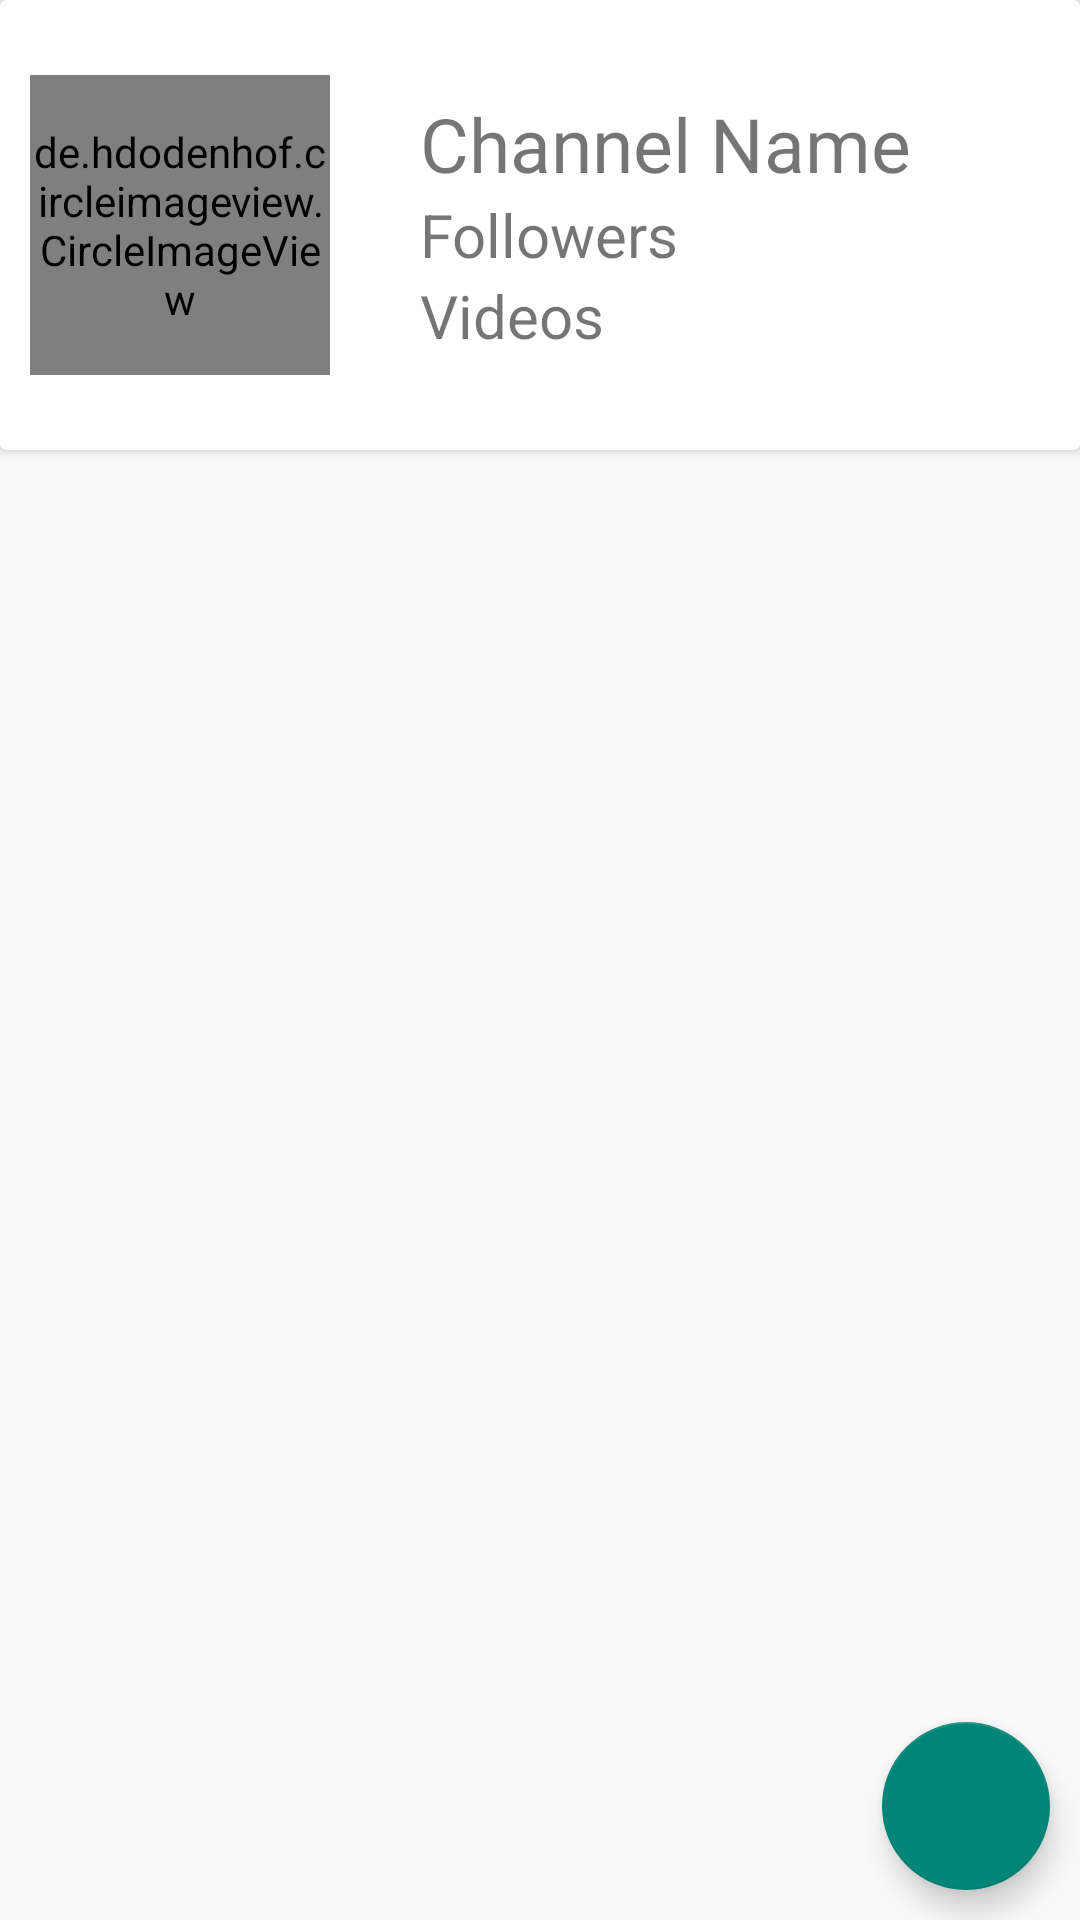

The Android layout XML behind this screen, and the referenced resources:
<!-- AndroidManifest.xml: application theme AppTheme -->
<!-- res/layout/fragment_channel.xml -->
<?xml version="1.0" encoding="utf-8"?>
<RelativeLayout xmlns:android="http://schemas.android.com/apk/res/android"
    xmlns:tools="http://schemas.android.com/tools"
    android:layout_width="match_parent"
    android:layout_height="match_parent"
    xmlns:app="http://schemas.android.com/apk/res-auto"
    tools:context=".Fragments.ChannelFagment">
        <androidx.cardview.widget.CardView
            android:id="@+id/card"
            android:layout_width="match_parent"
            android:layout_height="150dp">
            <LinearLayout
                android:layout_width="match_parent"
                android:layout_height="match_parent"
                android:orientation="horizontal">
                <de.hdodenhof.circleimageview.CircleImageView
                    android:id="@+id/image"
                    android:layout_width="100dp"
                    android:layout_height="100dp"
                    android:layout_gravity="center_vertical"
                    android:layout_marginStart="10dp"
                    android:background="@drawable/profile"/>
                <LinearLayout
                    android:layout_gravity="center_vertical"
                    android:padding="10dp"
                    android:layout_width="wrap_content"
                    android:layout_height="wrap_content"
                    android:orientation="vertical"
                    android:layout_marginStart="20sp">
                    <TextView
                        android:id="@+id/textView11"
                        android:layout_width="match_parent"
                        android:layout_height="wrap_content"
                        android:text="Channel Name"
                        android:textSize="25sp"/>

                    <TextView
                        android:id="@+id/textView12"
                        android:layout_width="match_parent"
                        android:layout_height="wrap_content"
                        android:text="Followers"
                        android:textSize="20sp"/>

                    <TextView
                        android:id="@+id/textView27"
                        android:layout_width="match_parent"
                        android:layout_height="wrap_content"
                        android:text="Videos"
                        android:textSize="20sp"/>
                </LinearLayout>
            </LinearLayout>

        </androidx.cardview.widget.CardView>
        <androidx.recyclerview.widget.RecyclerView
            android:layout_below="@+id/card"
            android:id="@+id/channel_recycler"
            android:layout_width="match_parent"
            android:layout_height="match_parent"/>
        <com.google.android.material.floatingactionbutton.FloatingActionButton
            android:id="@+id/floating"
            android:layout_width="wrap_content"
            android:layout_height="wrap_content"
            android:layout_alignParentEnd="true"
            android:layout_alignParentBottom="true"
            android:layout_margin="10dp"
            android:backgroundTint="@color/colorPrimary"
            android:src="@drawable/ic_action_upload"
            app:fabSize="auto"
            android:elevation="100dp"/>
</RelativeLayout>
<!-- resources referenced by this layout -->
<resources>
  <color name="colorPrimary">#008577</color>
  <style name="AppTheme" parent="Theme.AppCompat.Light.DarkActionBar">
          
          <item name="colorPrimary">@color/colorPrimary</item>
          <item name="colorPrimaryDark">@color/colorPrimary</item>
          <item name="colorAccent">@color/colorAccent</item>
      </style>
  <color name="colorAccent">#008577</color>
</resources>
